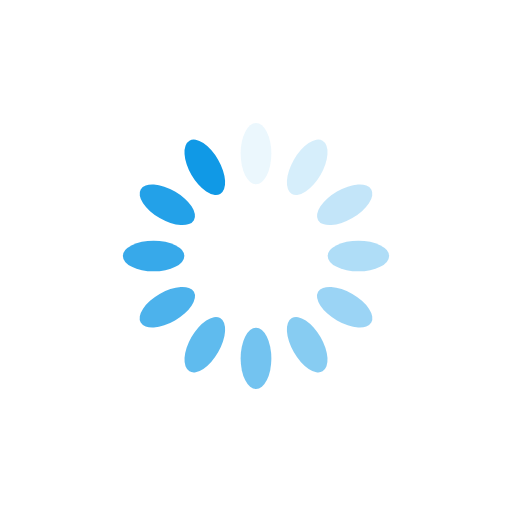
t = 0.00 s
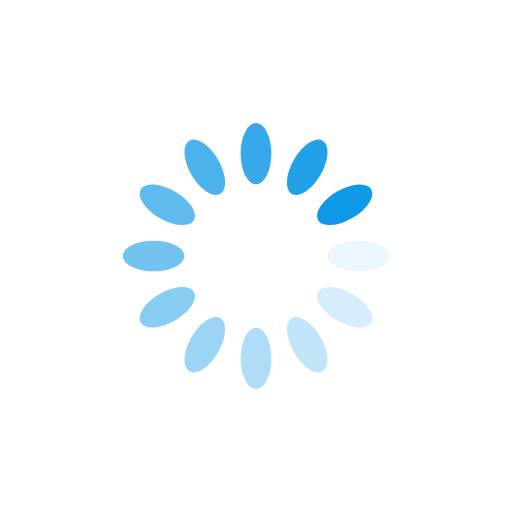
t = 0.25 s
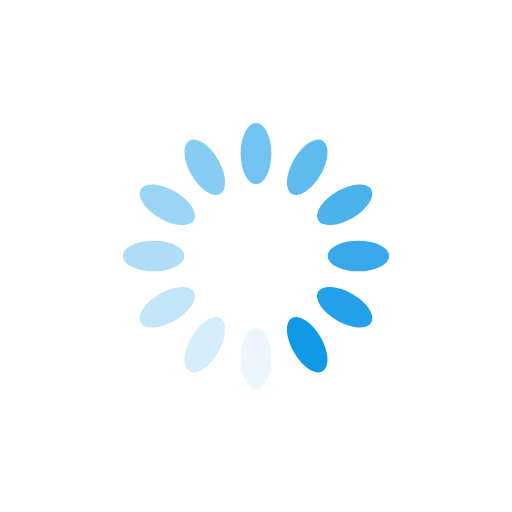
t = 0.50 s
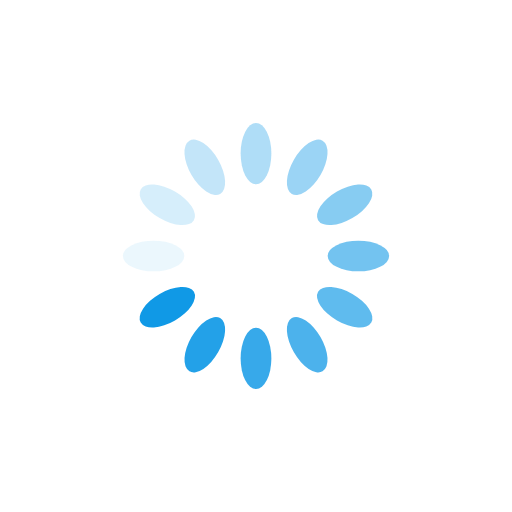
t = 0.75 s

The animated SVG that drew these frames (rendered in a browser with its animation timeline set to each time). Animation: 12 SMIL elements (animate=12); one cycle of 1.00 s, repeats indefinitely.

<?xml version="1.0" encoding="utf-8"?>
<svg xmlns="http://www.w3.org/2000/svg" xmlns:xlink="http://www.w3.org/1999/xlink" style="margin: auto; background: none; display: block; shape-rendering: auto;" width="200px" height="200px" viewBox="0 0 100 100" preserveAspectRatio="xMidYMid">
<g transform="rotate(0 50 50)">
  <rect x="47" y="24" rx="3" ry="6" width="6" height="12" fill="#1099e6">
    <animate attributeName="opacity" values="1;0" keyTimes="0;1" dur="1s" begin="-0.9166666666666666s" repeatCount="indefinite"></animate>
  </rect>
</g><g transform="rotate(30 50 50)">
  <rect x="47" y="24" rx="3" ry="6" width="6" height="12" fill="#1099e6">
    <animate attributeName="opacity" values="1;0" keyTimes="0;1" dur="1s" begin="-0.8333333333333334s" repeatCount="indefinite"></animate>
  </rect>
</g><g transform="rotate(60 50 50)">
  <rect x="47" y="24" rx="3" ry="6" width="6" height="12" fill="#1099e6">
    <animate attributeName="opacity" values="1;0" keyTimes="0;1" dur="1s" begin="-0.75s" repeatCount="indefinite"></animate>
  </rect>
</g><g transform="rotate(90 50 50)">
  <rect x="47" y="24" rx="3" ry="6" width="6" height="12" fill="#1099e6">
    <animate attributeName="opacity" values="1;0" keyTimes="0;1" dur="1s" begin="-0.6666666666666666s" repeatCount="indefinite"></animate>
  </rect>
</g><g transform="rotate(120 50 50)">
  <rect x="47" y="24" rx="3" ry="6" width="6" height="12" fill="#1099e6">
    <animate attributeName="opacity" values="1;0" keyTimes="0;1" dur="1s" begin="-0.5833333333333334s" repeatCount="indefinite"></animate>
  </rect>
</g><g transform="rotate(150 50 50)">
  <rect x="47" y="24" rx="3" ry="6" width="6" height="12" fill="#1099e6">
    <animate attributeName="opacity" values="1;0" keyTimes="0;1" dur="1s" begin="-0.5s" repeatCount="indefinite"></animate>
  </rect>
</g><g transform="rotate(180 50 50)">
  <rect x="47" y="24" rx="3" ry="6" width="6" height="12" fill="#1099e6">
    <animate attributeName="opacity" values="1;0" keyTimes="0;1" dur="1s" begin="-0.4166666666666667s" repeatCount="indefinite"></animate>
  </rect>
</g><g transform="rotate(210 50 50)">
  <rect x="47" y="24" rx="3" ry="6" width="6" height="12" fill="#1099e6">
    <animate attributeName="opacity" values="1;0" keyTimes="0;1" dur="1s" begin="-0.3333333333333333s" repeatCount="indefinite"></animate>
  </rect>
</g><g transform="rotate(240 50 50)">
  <rect x="47" y="24" rx="3" ry="6" width="6" height="12" fill="#1099e6">
    <animate attributeName="opacity" values="1;0" keyTimes="0;1" dur="1s" begin="-0.25s" repeatCount="indefinite"></animate>
  </rect>
</g><g transform="rotate(270 50 50)">
  <rect x="47" y="24" rx="3" ry="6" width="6" height="12" fill="#1099e6">
    <animate attributeName="opacity" values="1;0" keyTimes="0;1" dur="1s" begin="-0.16666666666666666s" repeatCount="indefinite"></animate>
  </rect>
</g><g transform="rotate(300 50 50)">
  <rect x="47" y="24" rx="3" ry="6" width="6" height="12" fill="#1099e6">
    <animate attributeName="opacity" values="1;0" keyTimes="0;1" dur="1s" begin="-0.08333333333333333s" repeatCount="indefinite"></animate>
  </rect>
</g><g transform="rotate(330 50 50)">
  <rect x="47" y="24" rx="3" ry="6" width="6" height="12" fill="#1099e6">
    <animate attributeName="opacity" values="1;0" keyTimes="0;1" dur="1s" begin="0s" repeatCount="indefinite"></animate>
  </rect>
</g>
<!-- [ldio] generated by https://loading.io/ --></svg>
